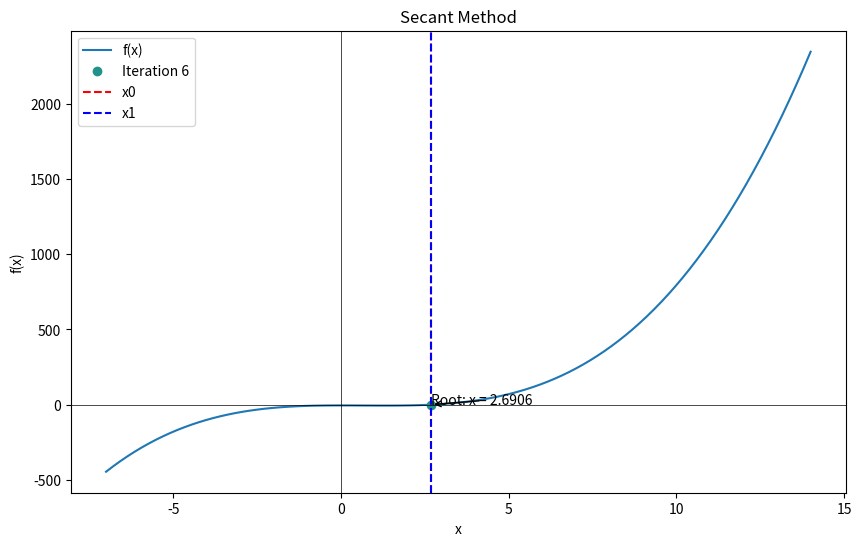

Source code (Python):
import matplotlib.pyplot as plt
import numpy as np
import time

def plot_secant_method(f, x0, x1, max_iterations, tolerance):
    # Generate x values for plotting the function
    x = np.linspace(x0 - 10, x1 + 10, 100)
    y = np.array([f(xi) for xi in x])


    # Create a figure and axes for the plot
    fig, ax = plt.subplots(figsize=(10, 6))

    # Plot the function
    ax.plot(x, y, label='F(x)')

    # Initialize the iteration counter
    iteration = 0

    # Perform the Secant method iterations
    while iteration < max_iterations:
        # Calculate the function values at the endpoints
        f0 = f(x0)
        f1 = f(x1)

        # Calculate the new estimate
        x2 = x1 - (f1 * (x1 - x0)) / (f1 - f0)

        # Clear the current plot
        ax.clear()

        # Plot the function
        ax.plot(x, y, label='f(x)')

        # Plot the estimate with a different color for each iteration
        color = plt.cm.viridis(iteration / max_iterations)
        ax.plot(x2, f(x2), 'o', color=color, label=f'Iteration {iteration+1}')

        # Plot vertical lines for x0 and x1
        ax.axvline(x0, color='red', linestyle='--', label='x0')
        ax.axvline(x1, color='blue', linestyle='--', label='x1')

        # Add labels and legend to the plot
        ax.set_xlabel('x')
        ax.set_ylabel('f(x)')
        ax.legend()

        # Add a title and annotation for the root
        ax.set_title('Secant Method')
        ax.annotate(f'Root: x = {x2:.4f}', xy=(x2, f(x2)), xytext=(x2, f(x2) + 0.5),
                    arrowprops=dict(facecolor='black', arrowstyle='->'))

        # Show the x and y axes
        ax.axhline(0, color='black', linewidth=0.5)
        ax.axvline(0, color='black', linewidth=0.5)

        # Draw the plot
        plt.draw()
        plt.pause(1)  # Delay for 1 second

        # Check if the root is found
        if abs(x2 - x1) < tolerance:
            break

        # Update the estimates
        x0 = x1
        x1 = x2

        # Increment the iteration counter
        iteration += 1

    # Show the final plot
    plt.show()
    
if __name__ == '__main__':
    # Define the function
    def f(x):
        return x**3 - 2*x**2 - 5

    # Define the derivative of the function
    def f_prime(x):
        return 3*x**2 - 4*x

    # Plot the function
    plot_secant_method(f, 3, 4, 10, 0.0001)